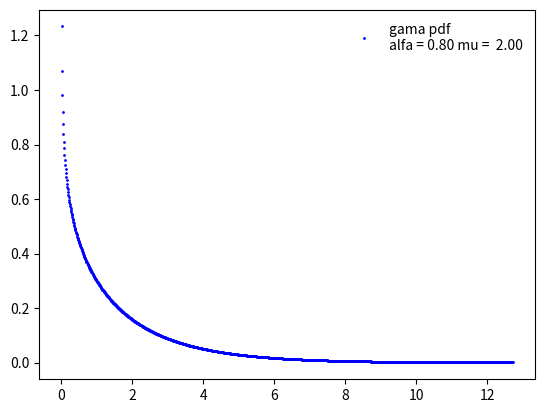
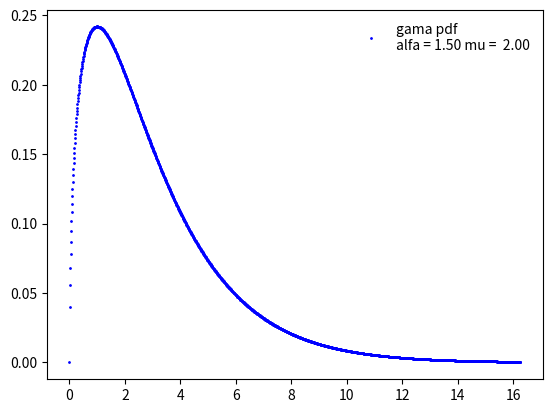
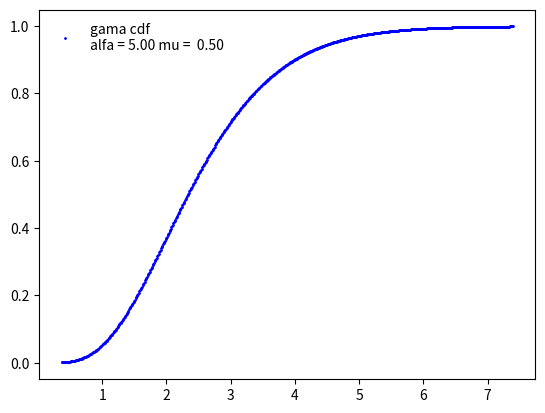
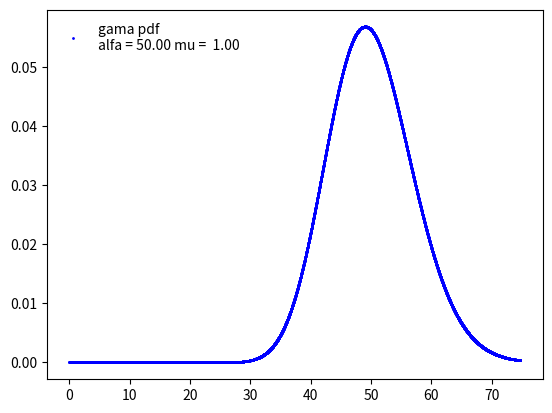

Write the Python code that produced these figures, in order.
import numpy as np
import matplotlib.pyplot as plt
import scipy.stats as st

def plotGamPDF(alfa, mu):
    fig, ax = plt.subplots(1, 1)
    x = np.arange(0, st.gamma.ppf(0.999, a=alfa, scale=mu), 1/100)
    ax.plot(x, st.gamma.pdf(x, a=alfa, scale=mu), 'bo', ms=1,
            label='gama pdf \nalfa = {0:.2f} mu = {1: .2f}'.format(alfa, mu))
    ax.legend(loc='best', frameon=False)
    plt.show()

def plotGamCDF(alfa, mu):
    fig, ax = plt.subplots(1, 1)
    x = np.arange(st.gamma.ppf(0.001, a=alfa, scale=mu), st.gamma.ppf(0.999, a=alfa, scale=mu), 1/100)
    ax.plot(x, st.gamma.cdf(x, a=alfa, scale=mu), 'bo', ms=1,
            label='gama cdf \nalfa = {0:.2f} mu = {1: .2f}'.format(alfa, mu))
    ax.legend(loc='best', frameon=False)
    plt.show()


plotGamPDF(0.8, 2)

plotGamPDF(1.5, 2)

plotGamCDF(5, 0.5)

plotGamPDF(50, 1)